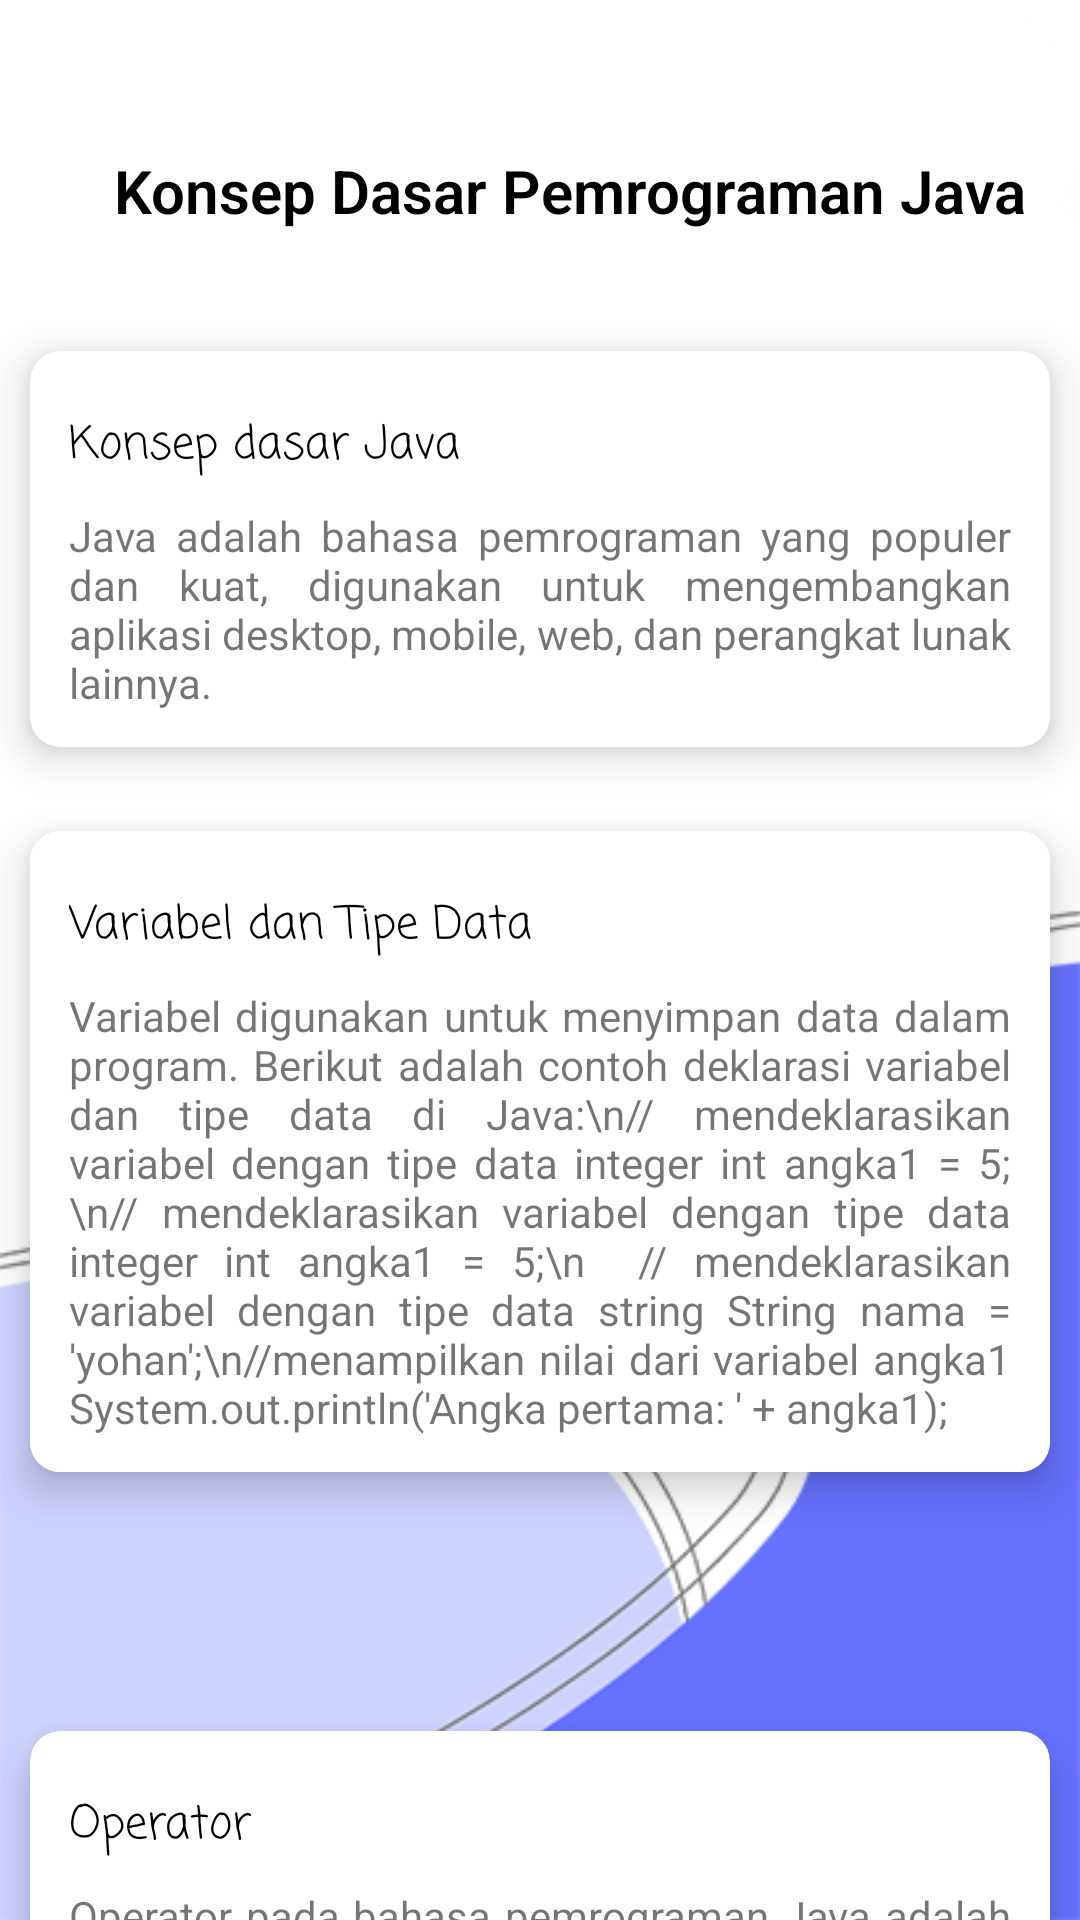

Write the Android layout XML for this screen, with the resource values it uses.
<!-- AndroidManifest.xml: application theme Theme.Yohanpermanaprojekuts -->
<!-- res/layout/activity_detailpembelajaran.xml -->
<?xml version="1.0" encoding="utf-8"?>
<androidx.constraintlayout.widget.ConstraintLayout
    xmlns:android="http://schemas.android.com/apk/res/android"
    xmlns:tools="http://schemas.android.com/tools"
    android:layout_width="match_parent"
    android:orientation="vertical"
    android:layout_height="match_parent"
    android:background="@drawable/bgbot"
    tools:context=".detailpembelajaran"
    xmlns:app="http://schemas.android.com/apk/res-auto">

    <TextView

        android:id="@+id/textview1"
        android:layout_width="match_parent"
        android:layout_height="0dp"
        android:gravity="center"
        android:fontFamily="sans-serif-light"
        android:textStyle="bold"
        android:paddingLeft="20dp"
        android:paddingTop="150px"
        android:text="Konsep Dasar Pemrograman Java"
        android:textColor="@color/black"
        android:textSize="20dp"
        app:layout_constraintTop_toTopOf="parent"
        tools:layout_editor_absoluteX="-16dp" />

    <androidx.cardview.widget.CardView
        android:layout_marginHorizontal="10dp"
        android:id="@+id/recCard"
        app:cardCornerRadius="10dp"
        app:cardElevation="8dp"
        android:layout_marginTop="200dp"
        android:layout_width="match_parent"
        android:layout_height="wrap_content"
        app:layout_constraintStart_toStartOf="parent"
        app:layout_constraintEnd_toEndOf="parent"
        app:layout_constraintTop_toBottomOf="@+id/textview1">

        <RelativeLayout
            android:background="#FFFFFF"
            android:layout_width="match_parent"
            android:layout_height="match_parent"
            android:clickable="true"
            android:foreground="?attr/selectableItemBackground">


            <TextView
                android:fontFamily="casual"
                android:id="@+id/recTitle"
                android:layout_width="wrap_content"
                android:layout_height="30dp"
                android:layout_marginStart="13dp"
                android:layout_marginTop="20dp"
                android:text="Variabel dan Tipe Data"
                android:textColor="@color/black"
                android:textSize="15sp" />

            <TextView
                android:id="@+id/recDesc"
                android:layout_width="400dp"
                android:layout_height="wrap_content"
                android:layout_below="@id/recTitle"
                android:layout_marginStart="13dp"
                android:layout_marginTop="2dp"
                android:layout_marginEnd="13dp"
                android:layout_marginBottom="12dp"
                android:justificationMode="inter_word"
                android:text="Variabel digunakan untuk menyimpan data dalam program. Berikut adalah contoh deklarasi variabel dan tipe data di Java:\n// mendeklarasikan variabel dengan tipe data integer
int angka1 = 5; \n// mendeklarasikan variabel dengan tipe data integer
int angka1 = 5;\n

// mendeklarasikan variabel dengan tipe data string
String nama = 'yohan';\n//menampilkan nilai dari variabel angka1
System.out.println('Angka pertama: ' + angka1);
" android:textSize="14sp" /></RelativeLayout>

    </androidx.cardview.widget.CardView>

    <androidx.cardview.widget.CardView
        android:layout_marginHorizontal="10dp"
        android:id="@+id/recCard2"
        app:cardCornerRadius="10dp"
        app:cardElevation="8dp"
        android:layout_marginTop="40dp"
        android:layout_width="match_parent"
        android:layout_height="wrap_content"
        app:layout_constraintStart_toStartOf="parent"
        app:layout_constraintEnd_toEndOf="parent"
        app:layout_constraintTop_toBottomOf="@+id/textview1">

        <RelativeLayout
            android:layout_width="match_parent"
            android:layout_height="wrap_content"
            android:clickable="true"
            android:foreground="?attr/selectableItemBackground">


            <TextView
                android:fontFamily="casual"
                android:id="@+id/recTitle2"
                android:layout_width="wrap_content"
                android:layout_height="30dp"
                android:layout_marginStart="13dp"
                android:layout_marginTop="20dp"
                android:text="Konsep dasar Java"
                android:textColor="@color/black"
                android:textSize="15sp" />

            <TextView
                android:id="@+id/recDesc2"
                android:layout_width="400dp"
                android:layout_height="wrap_content"
                android:layout_below="@id/recTitle2"
                android:layout_marginStart="13dp"
                android:layout_marginTop="2dp"
                android:layout_marginEnd="13dp"
                android:layout_marginBottom="12dp"
                android:justificationMode="inter_word"
                android:text="Java adalah bahasa pemrograman yang populer dan kuat, digunakan untuk mengembangkan aplikasi desktop, mobile, web, dan perangkat lunak lainnya."
                android:textSize="14sp" />
        </RelativeLayout>

    </androidx.cardview.widget.CardView>
    <androidx.cardview.widget.CardView
    android:layout_marginHorizontal="10dp"
    android:id="@+id/recCard5"
    app:cardCornerRadius="10dp"
    app:cardElevation="8dp"
    android:layout_marginTop="500dp"
    android:layout_width="match_parent"
    android:layout_height="wrap_content"
    app:layout_constraintStart_toStartOf="parent"
    app:layout_constraintEnd_toEndOf="parent"
    app:layout_constraintTop_toBottomOf="@+id/textview1">

    <RelativeLayout
        android:layout_width="match_parent"
        android:layout_height="wrap_content"
        android:clickable="true"
        android:foreground="?attr/selectableItemBackground">


        <TextView
            android:fontFamily="casual"
            android:id="@+id/recTitle5"
            android:layout_width="wrap_content"
            android:layout_height="30dp"
            android:layout_marginStart="13dp"
            android:layout_marginTop="20dp"
            android:text="Operator"
            android:textColor="@color/black"
            android:textSize="15sp" />

        <TextView
            android:id="@+id/recDesc5"
            android:layout_width="400dp"
            android:layout_height="wrap_content"
            android:layout_below="@id/recTitle5"
            android:layout_marginStart="13dp"
            android:layout_marginTop="2dp"
            android:layout_marginEnd="13dp"
            android:layout_marginBottom="12dp"
            android:justificationMode="inter_word"
            android:text="Operator pada bahasa pemrograman Java adalah simbol atau kata kunci yang digunakan untuk melakukan operasi matematika atau logika pada suatu nilai atau variabel. "
            android:textSize="14sp" />
    </RelativeLayout>

    </androidx.cardview.widget.CardView>
    <Button
        android:id="@+id/button2"
        android:layout_width="match_parent"
        android:layout_height="wrap_content"
        android:layout_marginTop="48dp"
        android:onClick="Kembali"
        android:text="KEMBALI KE SUB MATERI"
        android:textColor="@color/white"
        app:layout_constraintTop_toBottomOf="@+id/recCard5"
        tools:ignore="MissingConstraints"
        tools:layout_editor_absoluteX="16dp" />

</androidx.constraintlayout.widget.ConstraintLayout>
<!-- resources referenced by this layout -->
<resources>
  <color name="black">#FF000000</color>
  <color name="white">#FFFFFFFF</color>
  <!-- drawable bgbot: png bitmap (drawable, 32720 bytes) -->
  <style name="Theme.Yohanpermanaprojekuts" parent="Theme.MaterialComponents.DayNight.DarkActionBar">
  
  
  
          <item name="windowNoTitle">true</item>
          <item name="windowActionBar">false</item>
          
  
  
  
  
  
  
  
  
  
  
      </style>
</resources>
